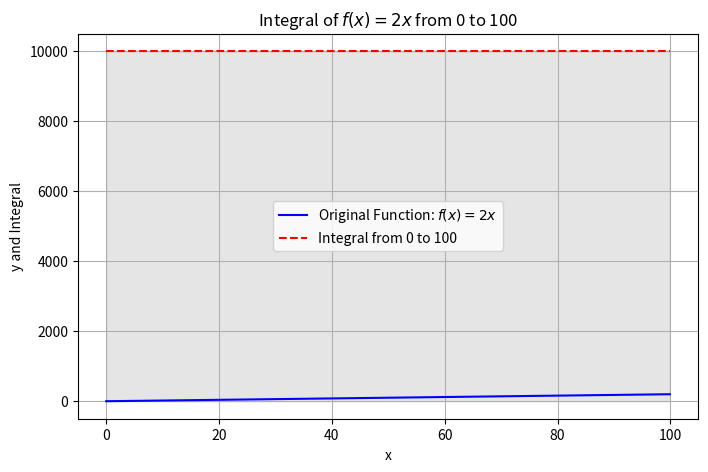

Write Python code to recreate this figure.
import numpy as np
import matplotlib.pyplot as plt
from scipy.integrate import quad

# 定义被积函数
def f(x):
    return 2 * x

# 计算定积分的值
def integral_f(x):
    # 计算定积分的值
    integral_result, _ = quad(f, 0, 100)
    # 计算积分曲线上的y值（积分结果在整个区间上是一个常数）
    integral_y_values = integral_result * np.ones_like(x)
    return integral_y_values

# 创建等间距的x值数组
x_values = np.arange(0, 100, 0.1)

# 计算对应的y值（原函数）
y_values = f(x_values)

# 计算积分曲线上的y值（积分结果在整个区间上是一个常数）
integral_y_values = integral_f(x_values)

# 绘制原函数曲线和积分线
plt.figure(figsize=(8, 5))
plt.plot(x_values, y_values, label='Original Function: $f(x) = 2x$', color='blue')
plt.plot(x_values, integral_y_values, label='Integral from 0 to 100', color='red', linestyle='--')
plt.fill_between(x_values, 0, integral_y_values, alpha=0.2, color='gray')  # 填充积分区域
plt.title('Integral of $f(x) = 2x$ from 0 to 100')
plt.xlabel('x')
plt.ylabel('y and Integral')
plt.legend()
plt.grid(True)
#plt.axis([0, 100, 0, 200])  # 设置坐标轴范围
plt.show()
